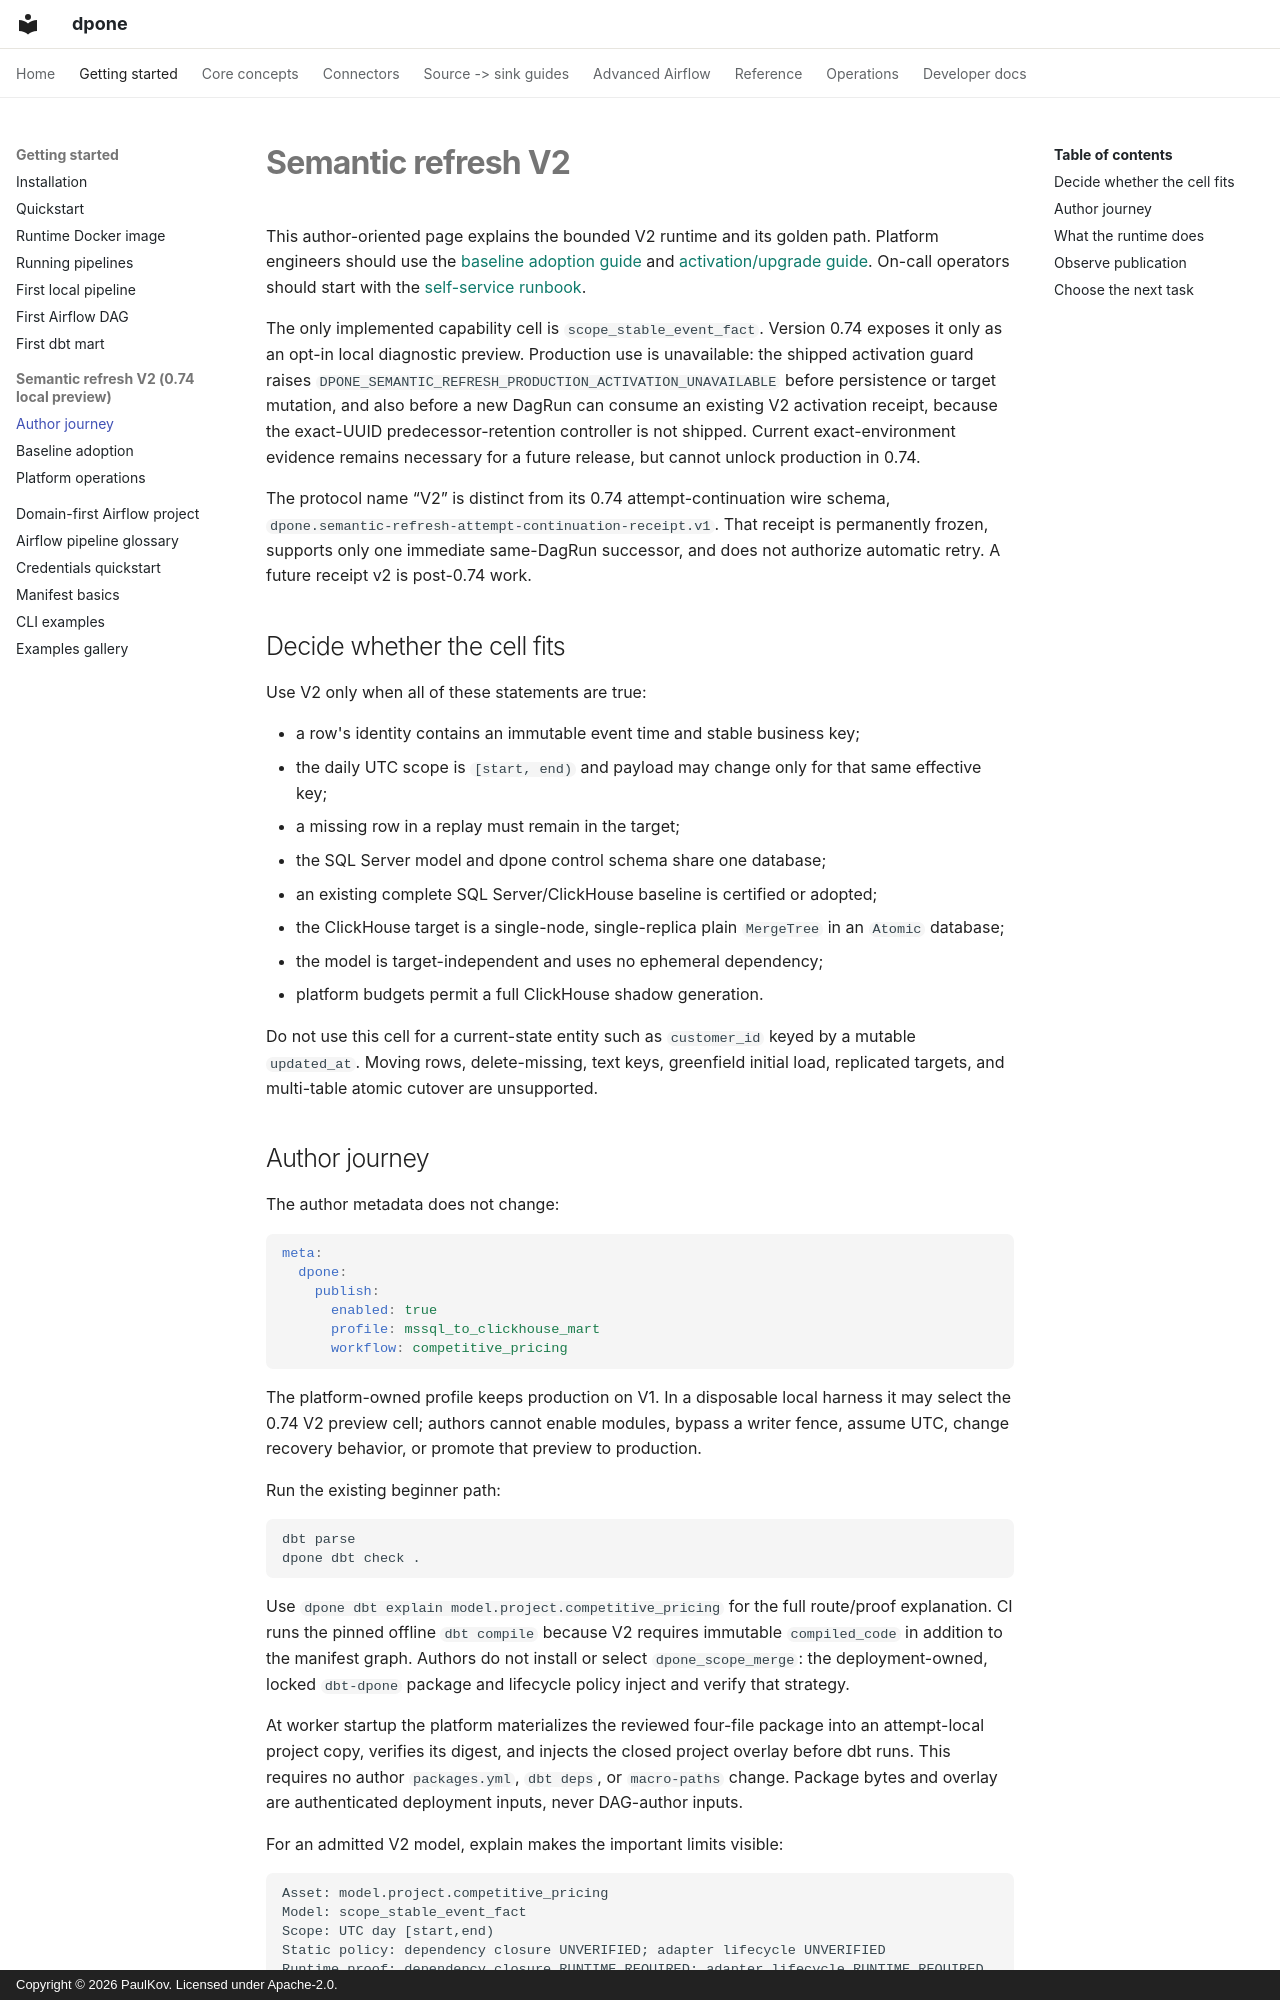

repository: PaulKov/dpone · page: dbt-semantic-refresh-v2/index.html · generator: mkdocs · copyright: Copyright © 2026 PaulKov. Licensed under Apache-2.0.

# Semantic refresh V2

This author-oriented page explains the bounded V2 runtime and its golden path.
Platform engineers should use the [baseline adoption guide](dbt-semantic-refresh-v2-baseline.md)
and [activation/upgrade guide](dbt-semantic-refresh-v2-platform.md). On-call
operators should start with the [self-service runbook](dbt-self-service-runbook.md#recovery-by-failure-boundary).

The only implemented capability cell is `scope_stable_event_fact`. Version
0.74 exposes it only as an opt-in local diagnostic preview. Production use is
unavailable: the shipped activation guard raises
`DPONE_SEMANTIC_REFRESH_PRODUCTION_ACTIVATION_UNAVAILABLE` before persistence
or target mutation, and also before a new DagRun can consume an existing V2
activation receipt, because the exact-UUID predecessor-retention controller is
not shipped. Current exact-environment evidence remains necessary for a future
release, but cannot unlock production in 0.74.

The protocol name “V2” is distinct from its 0.74 attempt-continuation wire
schema, `dpone.semantic-refresh-attempt-continuation-receipt.v1`. That receipt
is permanently frozen, supports only one immediate same-DagRun successor, and
does not authorize automatic retry. A future receipt v2 is post-0.74 work.

## Decide whether the cell fits

Use V2 only when all of these statements are true:

- a row's identity contains an immutable event time and stable business key;
- the daily UTC scope is `[start, end)` and payload may change only for that
  same effective key;
- a missing row in a replay must remain in the target;
- the SQL Server model and dpone control schema share one database;
- an existing complete SQL Server/ClickHouse baseline is certified or adopted;
- the ClickHouse target is a single-node, single-replica plain `MergeTree` in an
  `Atomic` database;
- the model is target-independent and uses no ephemeral dependency;
- platform budgets permit a full ClickHouse shadow generation.

Do not use this cell for a current-state entity such as `customer_id` keyed by a
mutable `updated_at`. Moving rows, delete-missing, text keys, greenfield
initial load, replicated targets, and multi-table atomic cutover are unsupported.
